Image classification data set "content" (tjnut3/CoffeeModel on GitHub). Class labels (9): AAA grade coffee bean, black coffee bean, borer damaged coffee bean, elephant ear coffee bean, fade, half coffee bean, incomplete coffee bean, peaberry coffee bean, triangle coffee bean.

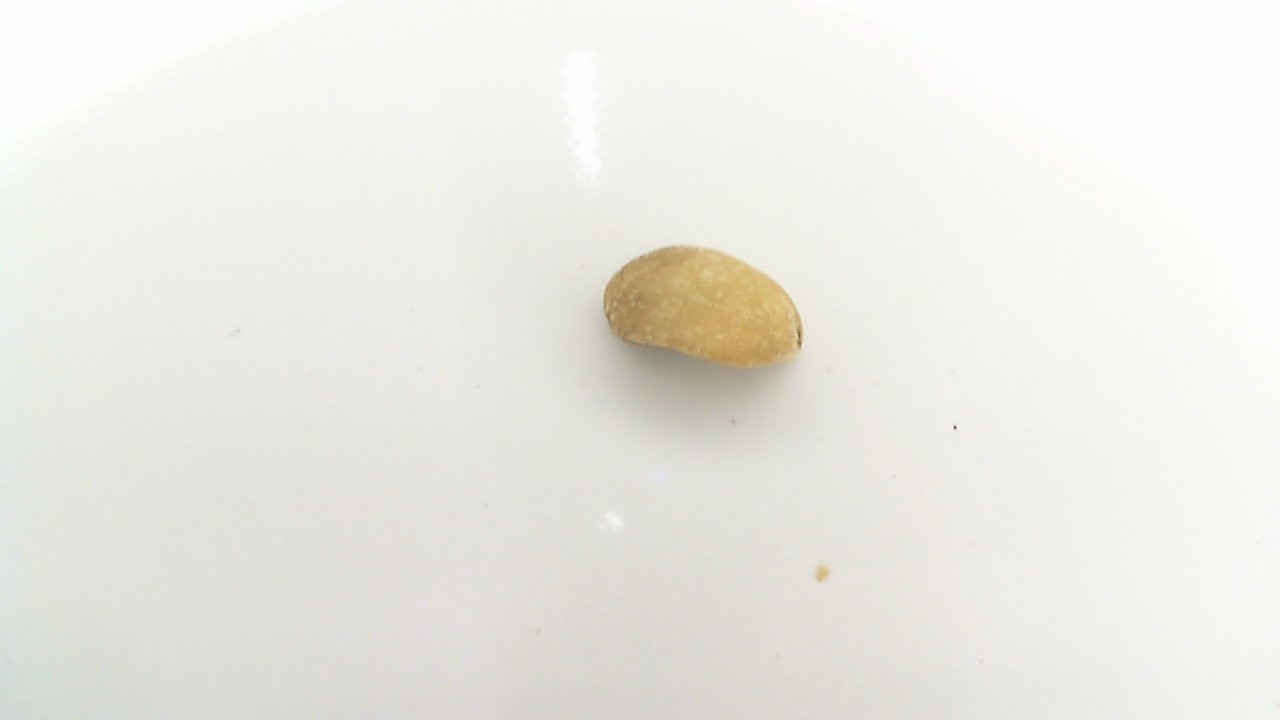
Label: triangle coffee bean

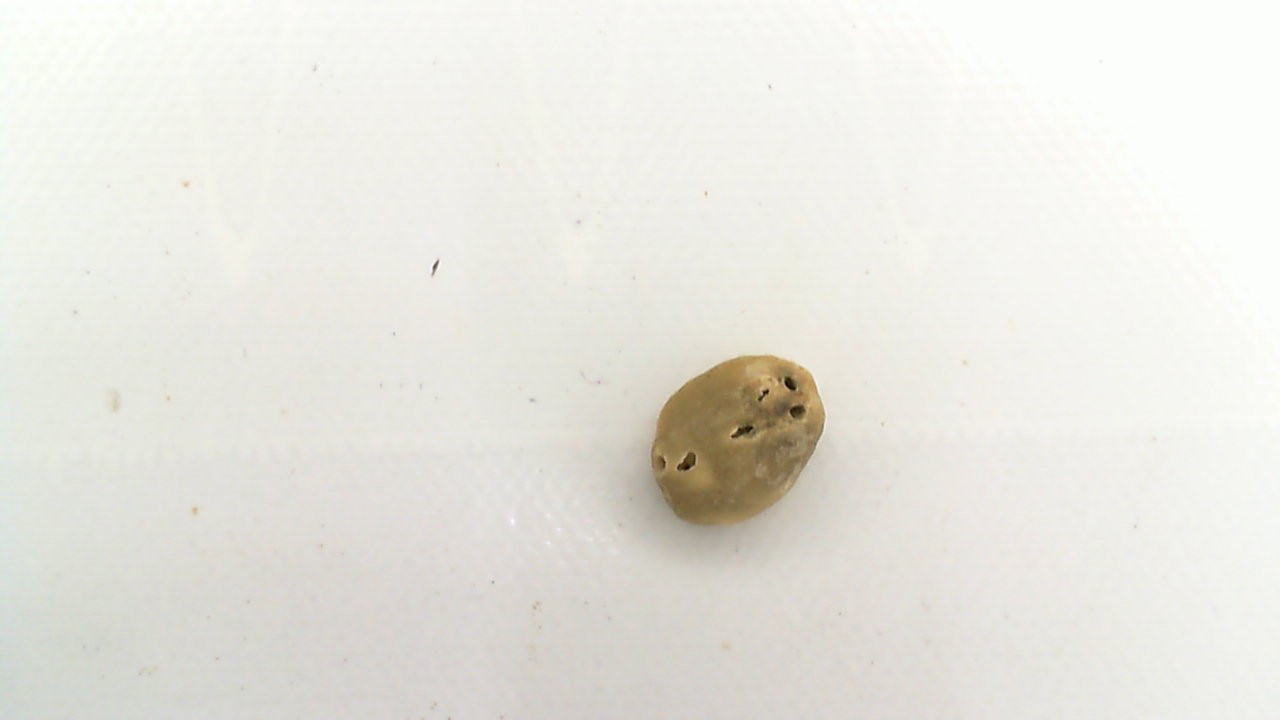
Label: borer damaged coffee bean

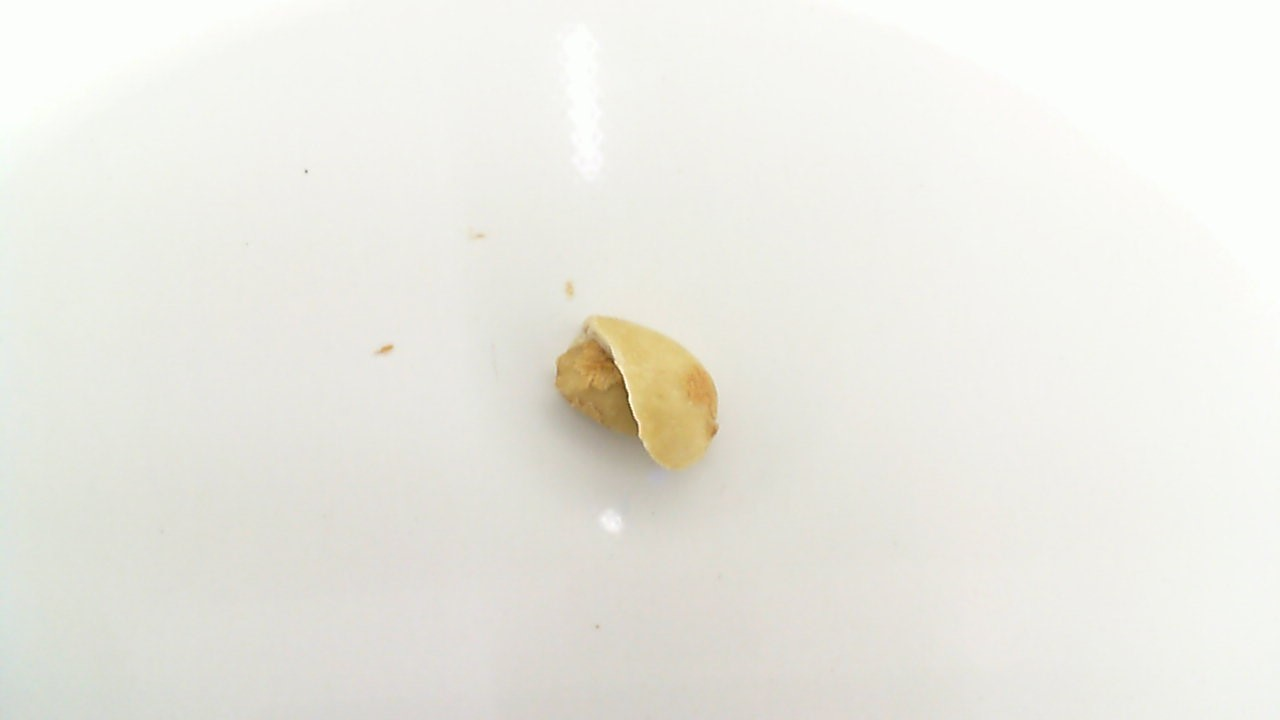
Label: half coffee bean

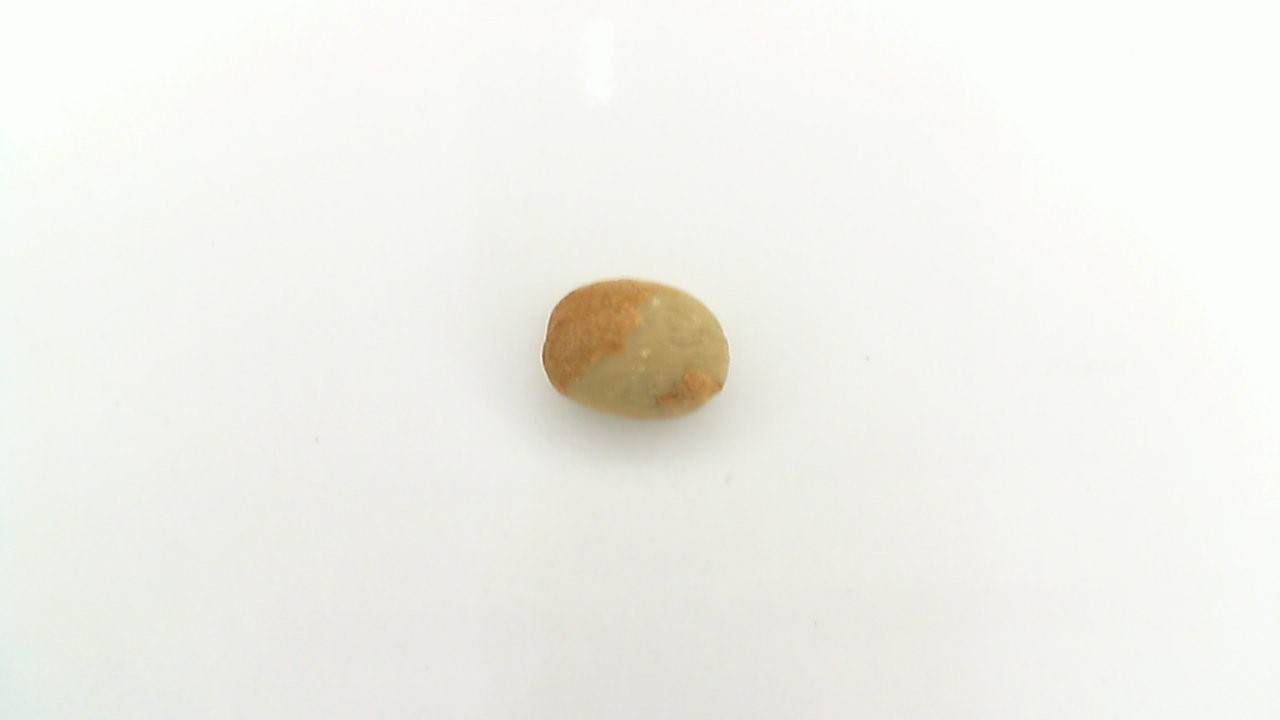
Label: AAA grade coffee bean

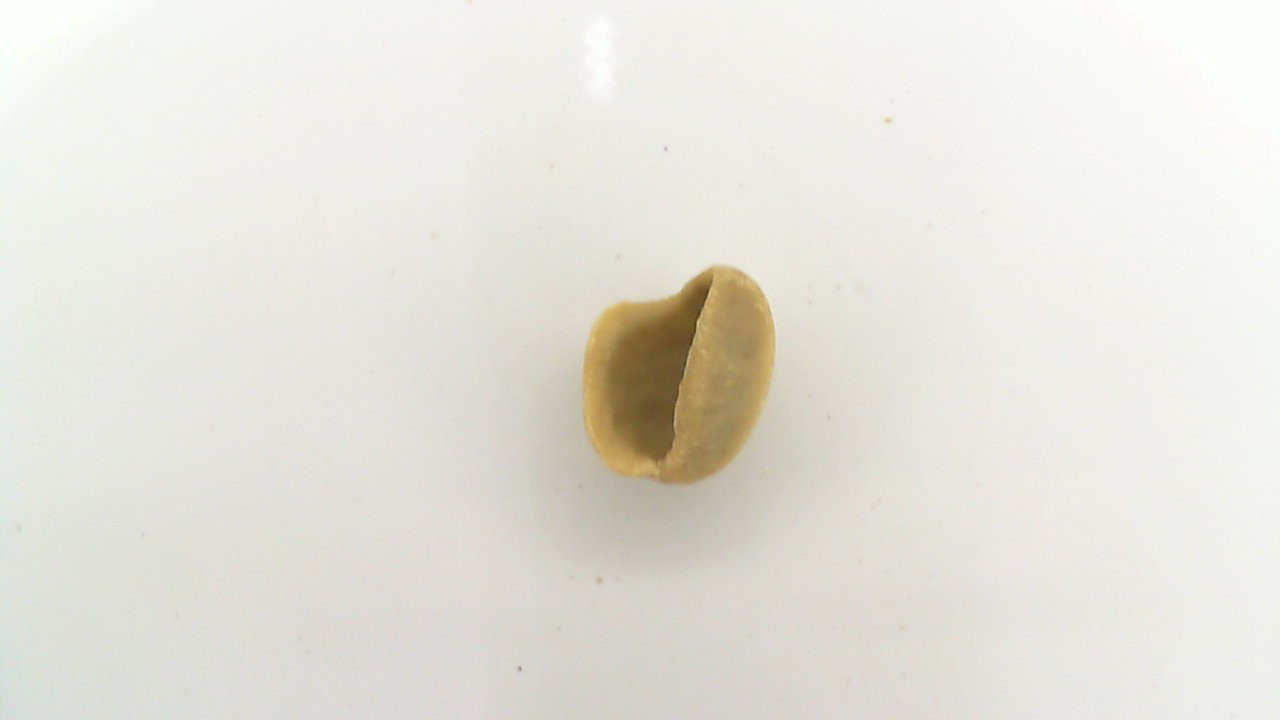
Label: elephant ear coffee bean

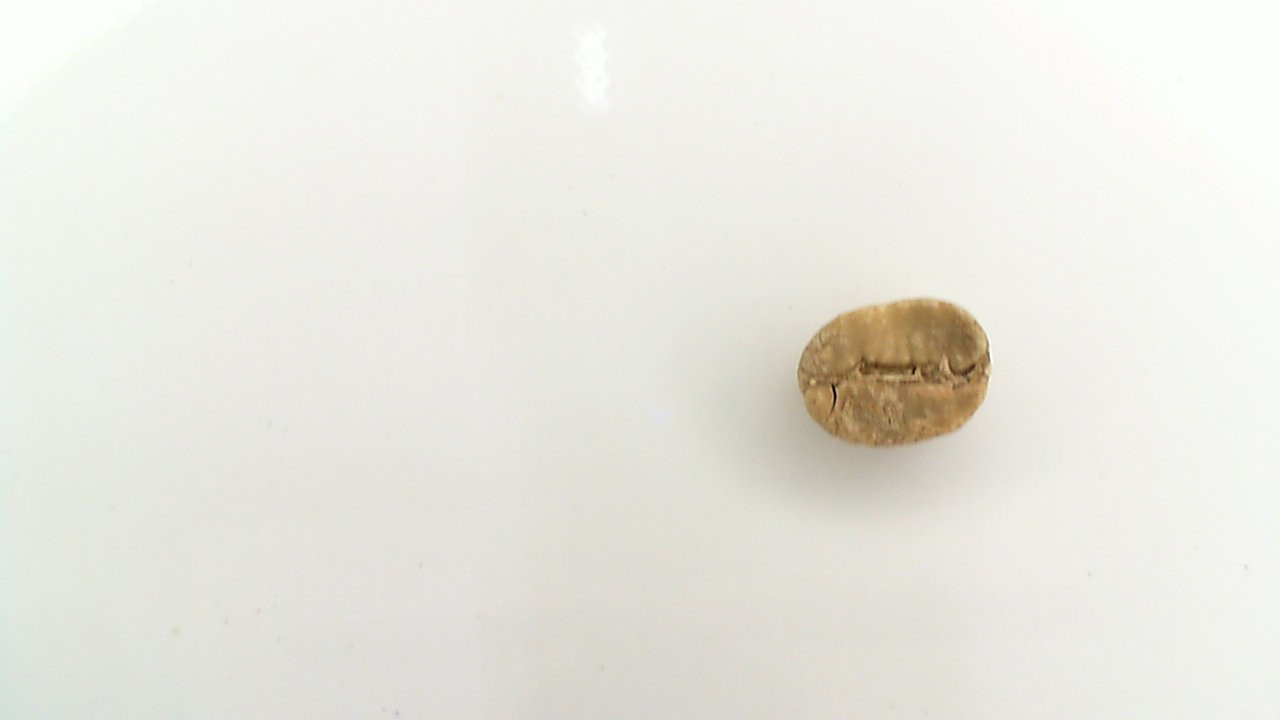
Label: fade
